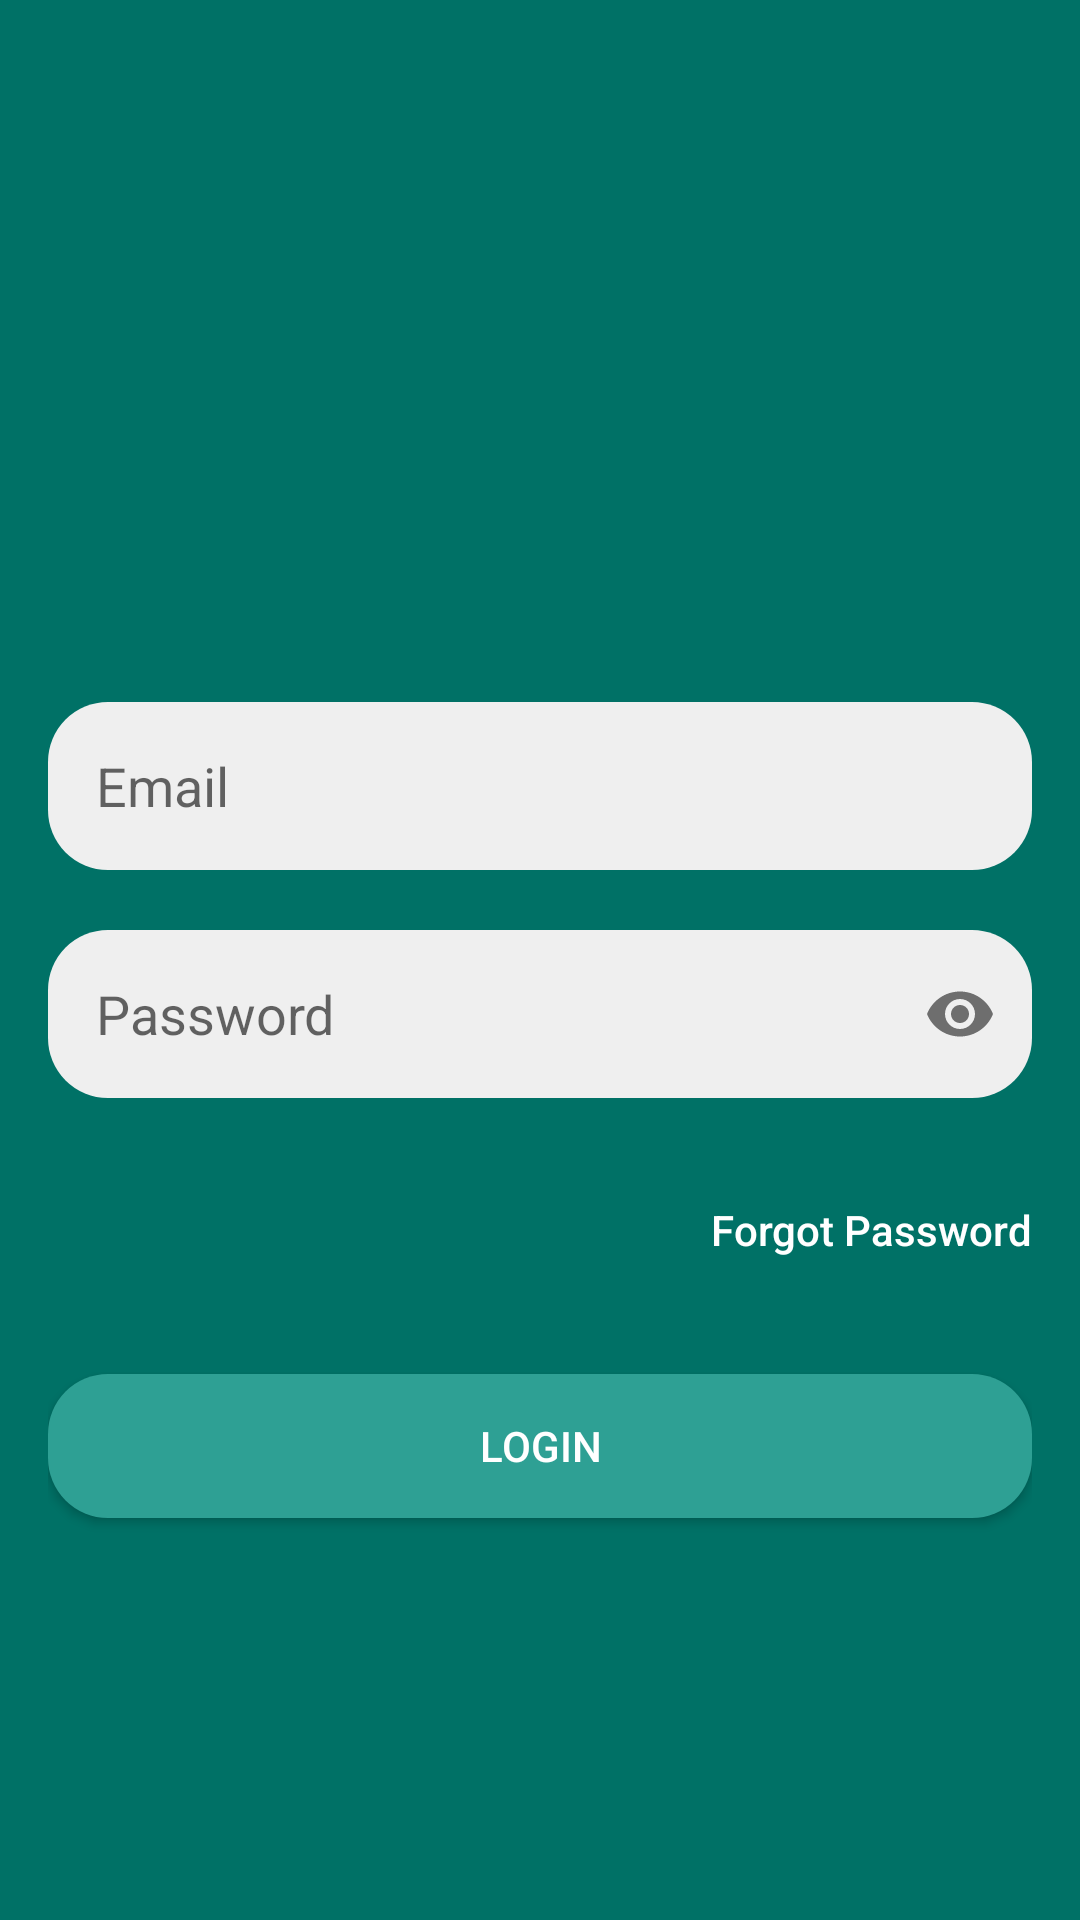

This screen was rendered from an Android layout file. Write that file and the resources it references.
<!-- AndroidManifest.xml: application theme AppTheme -->
<!-- res/layout/activity_login.xml -->
<?xml version="1.0" encoding="utf-8"?>

<ScrollView xmlns:android="http://schemas.android.com/apk/res/android"
    xmlns:app="http://schemas.android.com/apk/res-auto"
    xmlns:tools="http://schemas.android.com/tools"
    android:layout_width="match_parent"
    android:layout_height="match_parent"
    android:fillViewport="true"
    android:background="@color/colorPrimaryDark"
    tools:context=".views.login.LoginActivity">

    <LinearLayout
        android:layout_width="match_parent"
        android:layout_height="wrap_content"
        android:gravity="center_horizontal"
        android:paddingStart="16dp"
        android:paddingEnd="16dp"
        android:orientation="vertical">

        <ImageView
            android:layout_width="190dp"
            android:layout_height="150dp"
            android:layout_marginTop="60dp"
            android:src="@drawable/logo_live_attendance"/>

        <com.google.android.material.textfield.TextInputLayout
            android:layout_width="match_parent"
            android:layout_height="56dp"
            app:hintEnabled="false"
            android:layout_marginTop="24dp">

            <com.google.android.material.textfield.TextInputEditText
                android:id="@+id/et_email_login"
                android:layout_width="match_parent"
                android:layout_height="match_parent"
                android:background="@drawable/bg_edit_text"
                android:hint="@string/email"
                android:paddingStart="16dp"
                android:paddingEnd="16dp"
                android:inputType="textEmailAddress"/>

        </com.google.android.material.textfield.TextInputLayout>

        <com.google.android.material.textfield.TextInputLayout
            android:layout_width="match_parent"
            android:layout_height="56dp"
            app:hintEnabled="false"
            app:endIconMode="password_toggle"
            android:layout_marginTop="20dp">

            <com.google.android.material.textfield.TextInputEditText
                android:id="@+id/et_password_login"
                android:layout_width="match_parent"
                android:layout_height="match_parent"
                android:background="@drawable/bg_edit_text"
                android:hint="@string/password"
                android:paddingStart="16dp"
                android:paddingEnd="16dp"
                android:inputType="textPassword"/>

        </com.google.android.material.textfield.TextInputLayout>

        <Button
            android:id="@+id/btn_forgot_password"
            android:layout_width="wrap_content"
            android:layout_height="wrap_content"
            android:background="@android:color/transparent"
            android:textAllCaps="false"
            android:textColor="@color/white"
            android:layout_gravity="end"
            android:text="@string/forgot_password"
            android:layout_marginTop="20dp"/>

        <Button
            android:id="@+id/btn_login"
            android:layout_width="match_parent"
            android:layout_height="wrap_content"
            android:text="@string/login"
            android:textColor="@android:color/white"
            android:background="@drawable/bg_btn_primary"
            android:layout_marginTop="24dp"/>

    </LinearLayout>

</ScrollView>
<!-- resources referenced by this layout -->
<resources>
  <color name="colorPrimaryDark">#007166</color>
  <color name="white">#FFFFFFFF</color>
  <!-- drawable bg_btn_primary (drawable) -->
  <?xml version="1.0" encoding="utf-8"?>
  
  <shape xmlns:android="http://schemas.android.com/apk/res/android"
      android:shape="rectangle">
  
      <corners android:radius="20dp"/>
      <solid android:color="@color/colorPrimary"/>
  
  </shape>
  <!-- drawable bg_edit_text (drawable) -->
  <?xml version="1.0" encoding="utf-8"?>
  
  <shape xmlns:android="http://schemas.android.com/apk/res/android"
      android:shape="rectangle">
  
      <corners android:radius="20dp"/>
      <solid android:color="#EFEFEF"/>
  x
  </shape>
  <string name="email">Email</string>
  <string name="forgot_password">Forgot Password</string>
  <string name="login">Login</string>
  <string name="password">Password</string>
  <style name="AppTheme" parent="Theme.AppCompat.DayNight.NoActionBar">
          
          <item name="colorPrimary">@color/colorPrimary</item>
          <item name="colorPrimaryVariant">@color/colorPrimaryDark</item>
          <item name="colorOnPrimary">@color/white</item>
          
          <item name="colorOnSecondary">@color/black</item>
          
          <item name="android:statusBarColor" tools:targetApi="l">?attr/colorPrimaryVariant</item>
          
      </style>
  <color name="colorPrimary">#2EA094</color>
  <color name="black">#FF000000</color>
</resources>
